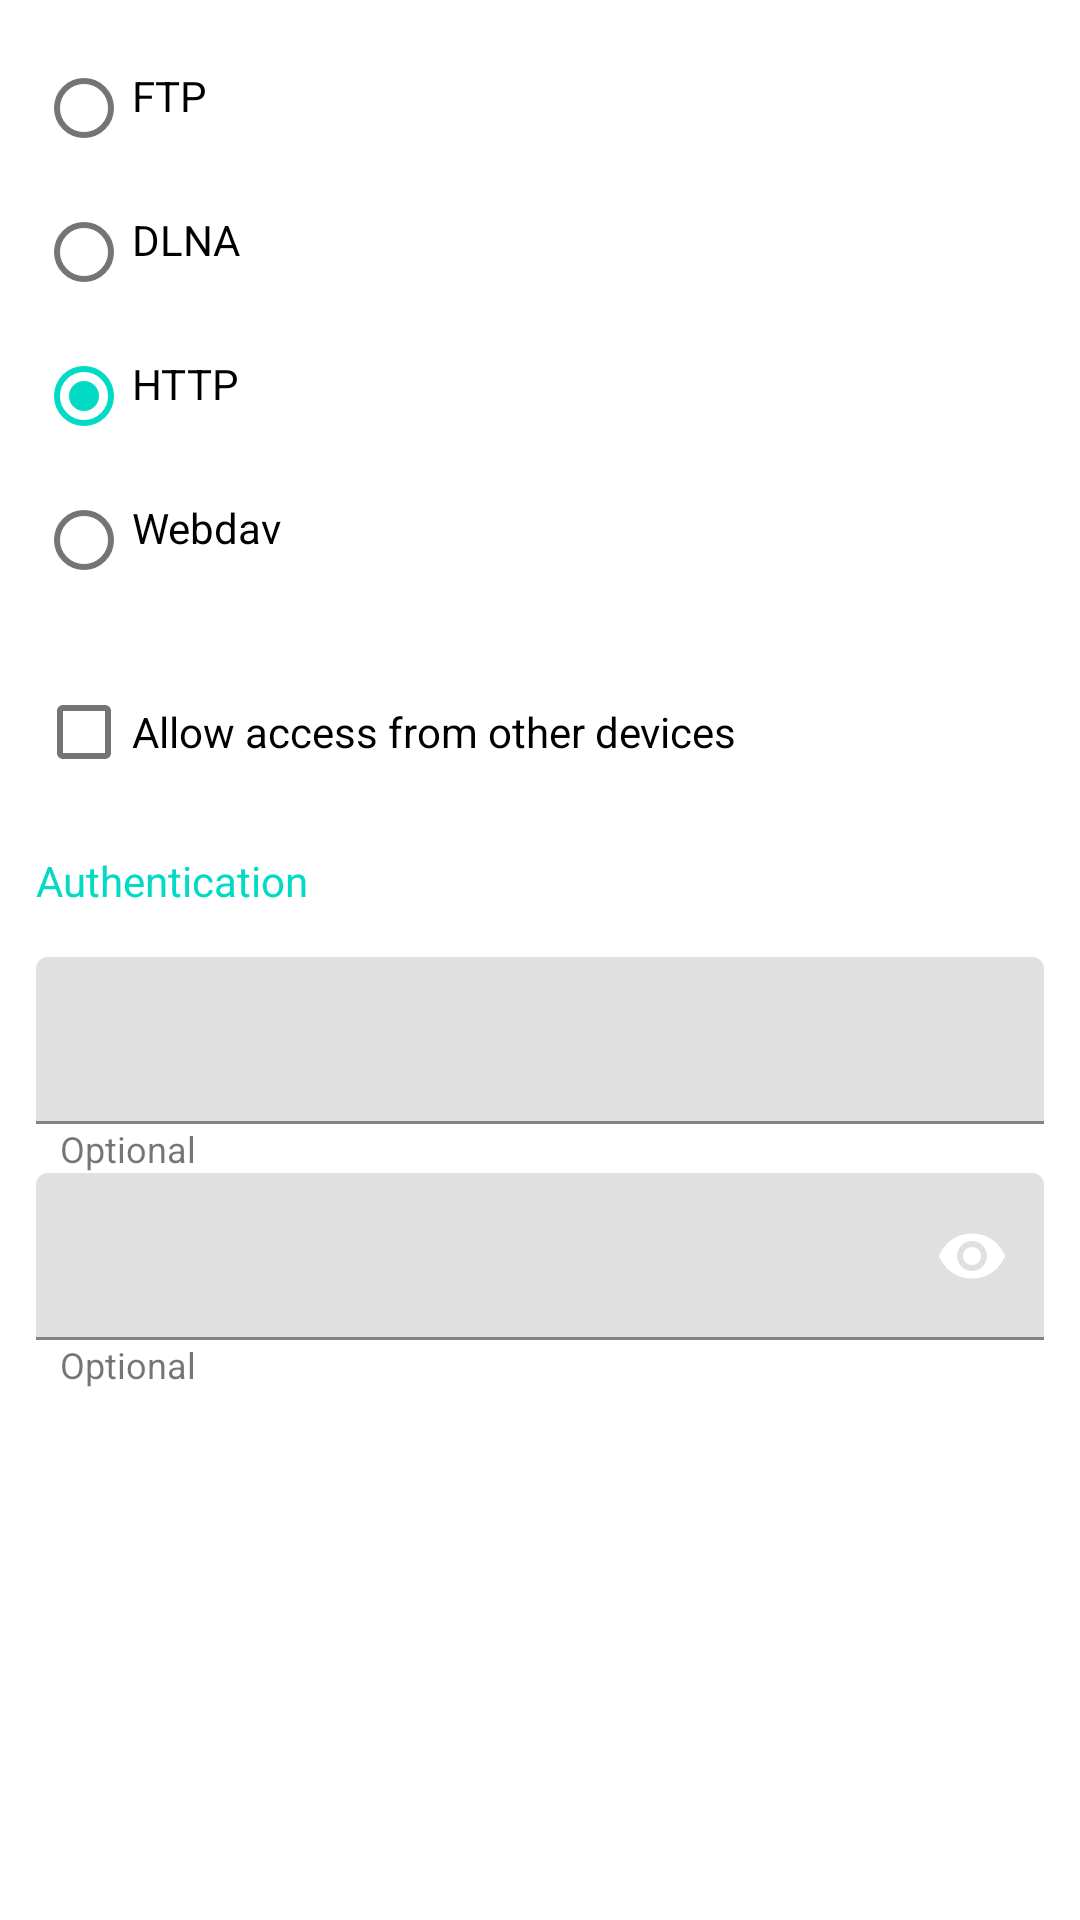

Android layout source for this screen:
<!-- AndroidManifest.xml: application theme AppTheme -->
<!-- res/layout/dialog_serve.xml -->
<?xml version="1.0" encoding="utf-8"?>
<LinearLayout xmlns:android="http://schemas.android.com/apk/res/android"
    android:layout_width="match_parent"
    android:layout_height="match_parent"
    xmlns:tools="http://schemas.android.com/tools"
    xmlns:app="http://schemas.android.com/apk/res-auto"
    android:orientation="vertical"
    android:padding="12dp"
    android:focusable="true"
    android:focusableInTouchMode="true">

    <RadioGroup
        android:id="@+id/radio_group_protocol"
        android:layout_width="wrap_content"
        android:layout_height="wrap_content"
        android:paddingBottom="16dp"
        android:orientation="vertical" >

        <RadioButton
            android:id="@+id/radio_ftp"
            android:layout_width="wrap_content"
            android:layout_height="wrap_content"
            android:paddingBottom="8dp"
            android:text="@string/provider_ftp" />

        <RadioButton
            android:id="@+id/radio_dlna"
            android:layout_width="wrap_content"
            android:layout_height="wrap_content"
            android:paddingBottom="8dp"
            android:text="@string/serve_dlna" />

        <RadioButton
            android:id="@+id/radio_http"
            android:layout_width="wrap_content"
            android:layout_height="wrap_content"
            android:checked="true"
            android:paddingBottom="8dp"
            android:text="@string/provider_http" />

        <RadioButton
            android:id="@+id/radio_webdav"
            android:layout_width="wrap_content"
            android:layout_height="wrap_content"
            android:paddingBottom="8dp"
            android:text="@string/provider_webdav" />
    </RadioGroup>

    <CheckBox
        android:id="@+id/checkbox_allow_remote_access"
        android:layout_width="wrap_content"
        android:layout_height="wrap_content"
        android:text="@string/allow_remote_access" />

    <TextView
        android:layout_width="wrap_content"
        android:layout_height="wrap_content"
        android:paddingTop="16dp"
        android:paddingBottom="16dp"
        android:text="@string/authentication"
        android:textColor="?attr/colorSecondary" />

    <com.google.android.material.textfield.TextInputLayout
        android:id="@+id/text_input_layout_user"
        android:layout_width="match_parent"
        android:layout_height="wrap_content" >

        <EditText
            android:id="@+id/edit_text_user"
            android:layout_width="match_parent"
            android:layout_height="wrap_content"
            android:inputType="text"
            tools:text="Username" />

        <TextView
            android:layout_width="wrap_content"
            android:layout_height="wrap_content"
            android:paddingStart="8dp"
            android:paddingEnd="0dp"
            android:text="@string/optional"
            android:textSize="12sp" />
    </com.google.android.material.textfield.TextInputLayout>

    <com.google.android.material.textfield.TextInputLayout
        android:id="@+id/text_input_layout_password"
        android:layout_width="match_parent"
        android:layout_height="wrap_content"
        app:passwordToggleEnabled="true"
        app:passwordToggleTint="@color/iconTint">

        <EditText
            android:id="@+id/edit_text_password"
            android:layout_width="match_parent"
            android:layout_height="wrap_content"
            android:inputType="textPassword"
            tools:text="Username" />

        <TextView
            android:layout_width="wrap_content"
            android:layout_height="wrap_content"
            android:paddingStart="8dp"
            android:paddingEnd="0dp"
            android:text="@string/optional"
            android:textSize="12sp" />
    </com.google.android.material.textfield.TextInputLayout>

</LinearLayout>
<!-- resources referenced by this layout -->
<resources>
  <string name="allow_remote_access">Allow access from other devices</string>
  <string name="authentication">Authentication</string>
  <string name="optional">Optional</string>
  <string name="provider_ftp">FTP</string>
  <string name="provider_http">HTTP</string>
  <string name="provider_webdav">Webdav</string>
  <string name="serve_dlna">DLNA</string>
</resources>
